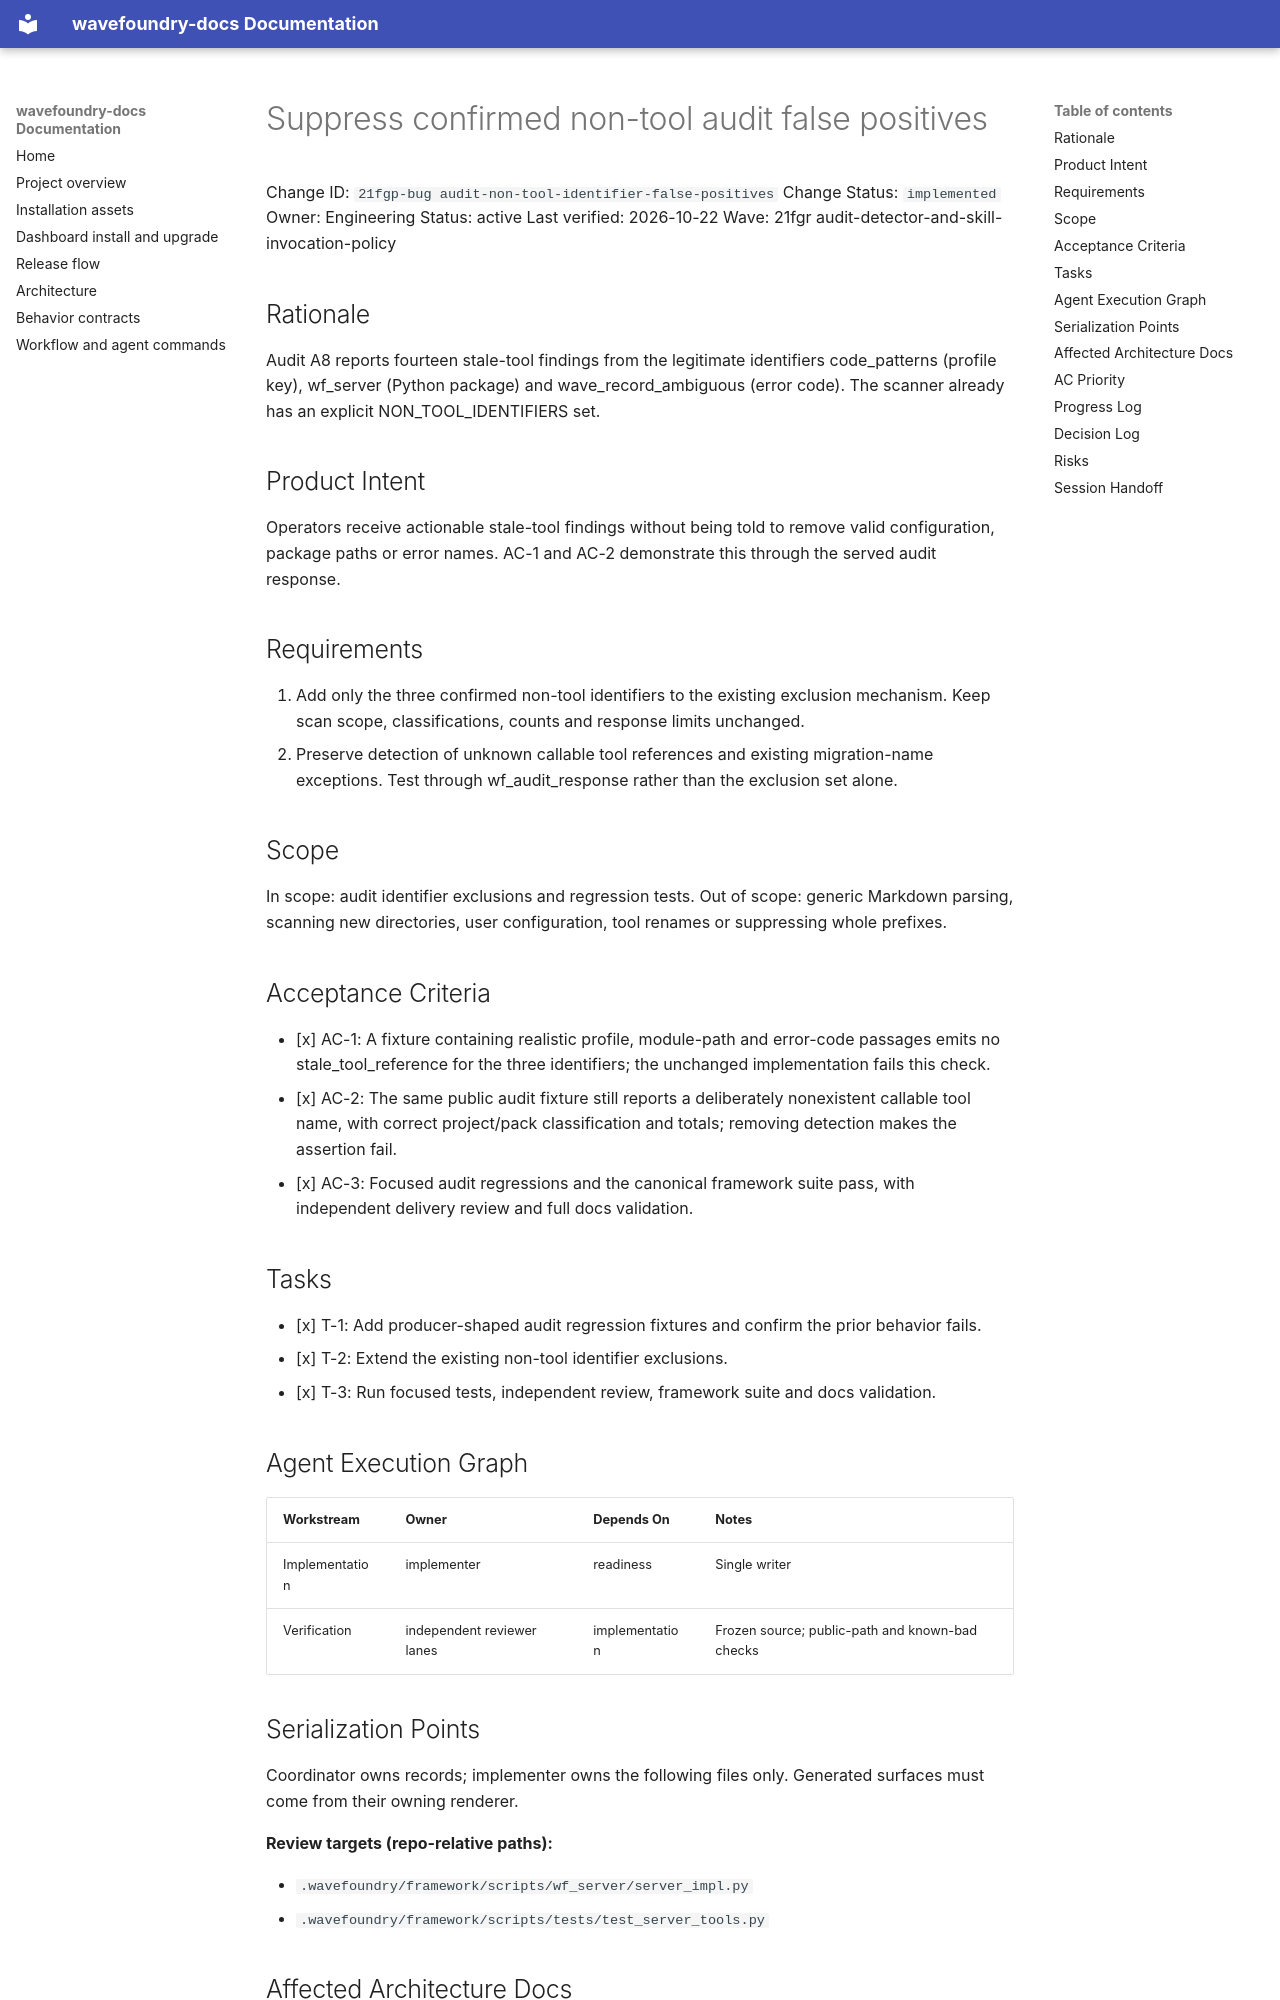

repository: coryhacking/wavefoundry · page: waves/21fgr audit-detector-and-skill-invocation-policy/21fgp-bug audit-non-tool-identifier-false-positives/index.html · generator: mkdocs

# Suppress confirmed non-tool audit false positives

Change ID: `21fgp-bug audit-non-tool-identifier-false-positives`
Change Status: `implemented`
Owner: Engineering
Status: active
Last verified: 2026-10-22
Wave: 21fgr audit-detector-and-skill-invocation-policy

## Rationale

Audit A8 reports fourteen stale-tool findings from the legitimate identifiers code_patterns (profile key), wf_server (Python package) and wave_record_ambiguous (error code). The scanner already has an explicit NON_TOOL_IDENTIFIERS set.

## Product Intent

Operators receive actionable stale-tool findings without being told to remove valid configuration, package paths or error names. AC-1 and AC-2 demonstrate this through the served audit response.

## Requirements

1. Add only the three confirmed non-tool identifiers to the existing exclusion mechanism. Keep scan scope, classifications, counts and response limits unchanged.
2. Preserve detection of unknown callable tool references and existing migration-name exceptions. Test through wf_audit_response rather than the exclusion set alone.

## Scope

In scope: audit identifier exclusions and regression tests. Out of scope: generic Markdown parsing, scanning new directories, user configuration, tool renames or suppressing whole prefixes.

## Acceptance Criteria

- [x] AC-1: A fixture containing realistic profile, module-path and error-code passages emits no stale_tool_reference for the three identifiers; the unchanged implementation fails this check.
- [x] AC-2: The same public audit fixture still reports a deliberately nonexistent callable tool name, with correct project/pack classification and totals; removing detection makes the assertion fail.
- [x] AC-3: Focused audit regressions and the canonical framework suite pass, with independent delivery review and full docs validation.

## Tasks

- [x] T-1: Add producer-shaped audit regression fixtures and confirm the prior behavior fails.
- [x] T-2: Extend the existing non-tool identifier exclusions.
- [x] T-3: Run focused tests, independent review, framework suite and docs validation.

## Agent Execution Graph

| Workstream | Owner | Depends On | Notes |
| --- | --- | --- | --- |
| Implementation | implementer | readiness | Single writer |
| Verification | independent reviewer lanes | implementation | Frozen source; public-path and known-bad checks |

## Serialization Points

Coordinator owns records; implementer owns the following files only. Generated surfaces must come from their owning renderer.

**Review targets (repo-relative paths):**

- `.wavefoundry/framework/scripts/wf_server/server_impl.py`
- `.wavefoundry/framework/scripts/tests/test_server_tools.py`

## Affected Architecture Docs

N/A: a bounded exclusion correction within the existing scanner changes no architectural boundary or response schema.

## AC Priority

| AC | Priority | Rationale |
| --- | --- | --- |
| AC-1 | required | Establishes the bounded correction and preservation contract |
| AC-2 | required | Establishes the bounded correction and preservation contract |
| AC-3 | required | Establishes the bounded correction and preservation contract |
